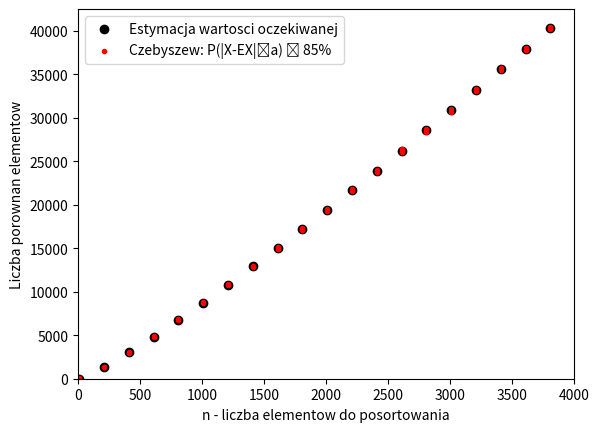

Write the Python code that produced this figure.
# -*- coding: utf-8 -*-
"""
Created on Sun Oct 23 00:43:03 2022

[redacted]
"""

import random
import statistics
import matplotlib.pyplot as plt
import math

comparison_counter = 0


def partition(arr, lo, hi): # Hoare
    global comparison_counter
    pivot = arr[int((hi+lo)/2)]
    i = lo - 1
    j = hi + 1
    while (True):
        i += 1
        comparison_counter += 1
        while (arr[i] < pivot):
            i += 1
            comparison_counter += 1
        j -= 1
        comparison_counter += 1
        while (arr[j] > pivot):
            j -= 1
            comparison_counter += 1
        if (i >= j):
            return j
        arr[i], arr[j] = arr[j], arr[i]
 

def quicksort(arr, lo, hi):
    if (lo < hi):
        pivot = partition(arr, lo, hi)
        quicksort(arr, lo, pivot)
        quicksort(arr, pivot + 1, hi)


def mergesort(arr):
    global comparison_counter
    if len(arr)==1:return arr
    s=int(len(arr)/2)
    a=mergesort(arr[:s])
    b=mergesort(arr[s:])
    a=a[::-1]
    b=b[::-1]
    i=a.pop()
    e=b.pop()
    c=[]
    for x in range(len(arr)):
        comparison_counter+=1
        if(i<e):
            c.append(i)
            if not len(a)==0:
                i=a.pop()
            else:
                c.append(e)
                for q in b:
                    c.append(q)
                break    
        else:
            c.append(e)
            if not len(b)==0:
                e=b.pop()
            else:
                c.append(i)
                for q in a:
                    c.append(q)
                break
    return c


n = 1000
alfa = 0.85

# ex_comp_q = 2*n*HarmonicNumber(n)-4*n+2*HarmonicNumber(n)
# ex_comp_m = n*ceil(log(2,n))-2^(ceil(log(2,n)))+1
# var_ex_comp_q = 7*n^2-4*(n+1)^2*HarmonicNumber(n,2)-2*(n+1)*HarmonicNumber(n)+13*n

cc=[] # array of comparisons numbers (to calculate variance)
a=[] # array of numbers to sort
nMin=10
nMax=4000
nStep=200
nRepeat=100

for n in range(nMin, nMax, nStep):
    for rn in range(0,nRepeat):
        for i in range(0,n):
            a.append(random.randint(0,1000000000))
        #quicksort(a,0,len(a)-1)
        mergesort(a)
        cc.append(comparison_counter)
        a.clear()
        comparison_counter = 0
    avg = statistics.mean(cc)
    delta = math.sqrt(statistics.variance(cc)/(1-alfa)) # we wzorze: delta = a
    
    if n==nMin:
        plt.scatter(n,avg, color='k', marker='o',label='Estymacja wartosci oczekiwanej')
        plt.scatter(n,avg+delta, color='r', marker='.', label='Czebyszew: P(|X-EX|⩽a) ⩾ '+str(int(100*alfa))+'%')
    else:
        plt.scatter(n,avg, color='k', marker='o')
        plt.scatter(n,avg+delta, color='r', marker='.')
    plt.scatter(n,avg-delta, color='r', marker='.')
    avg=0
    cc.clear()
    
plt.xlim([0,nMax])
plt.ylim(bottom=0)
plt.xlabel('n - liczba elementow do posortowania')
plt.ylabel('Liczba porownan elementow')
plt.legend()
plt.show()

